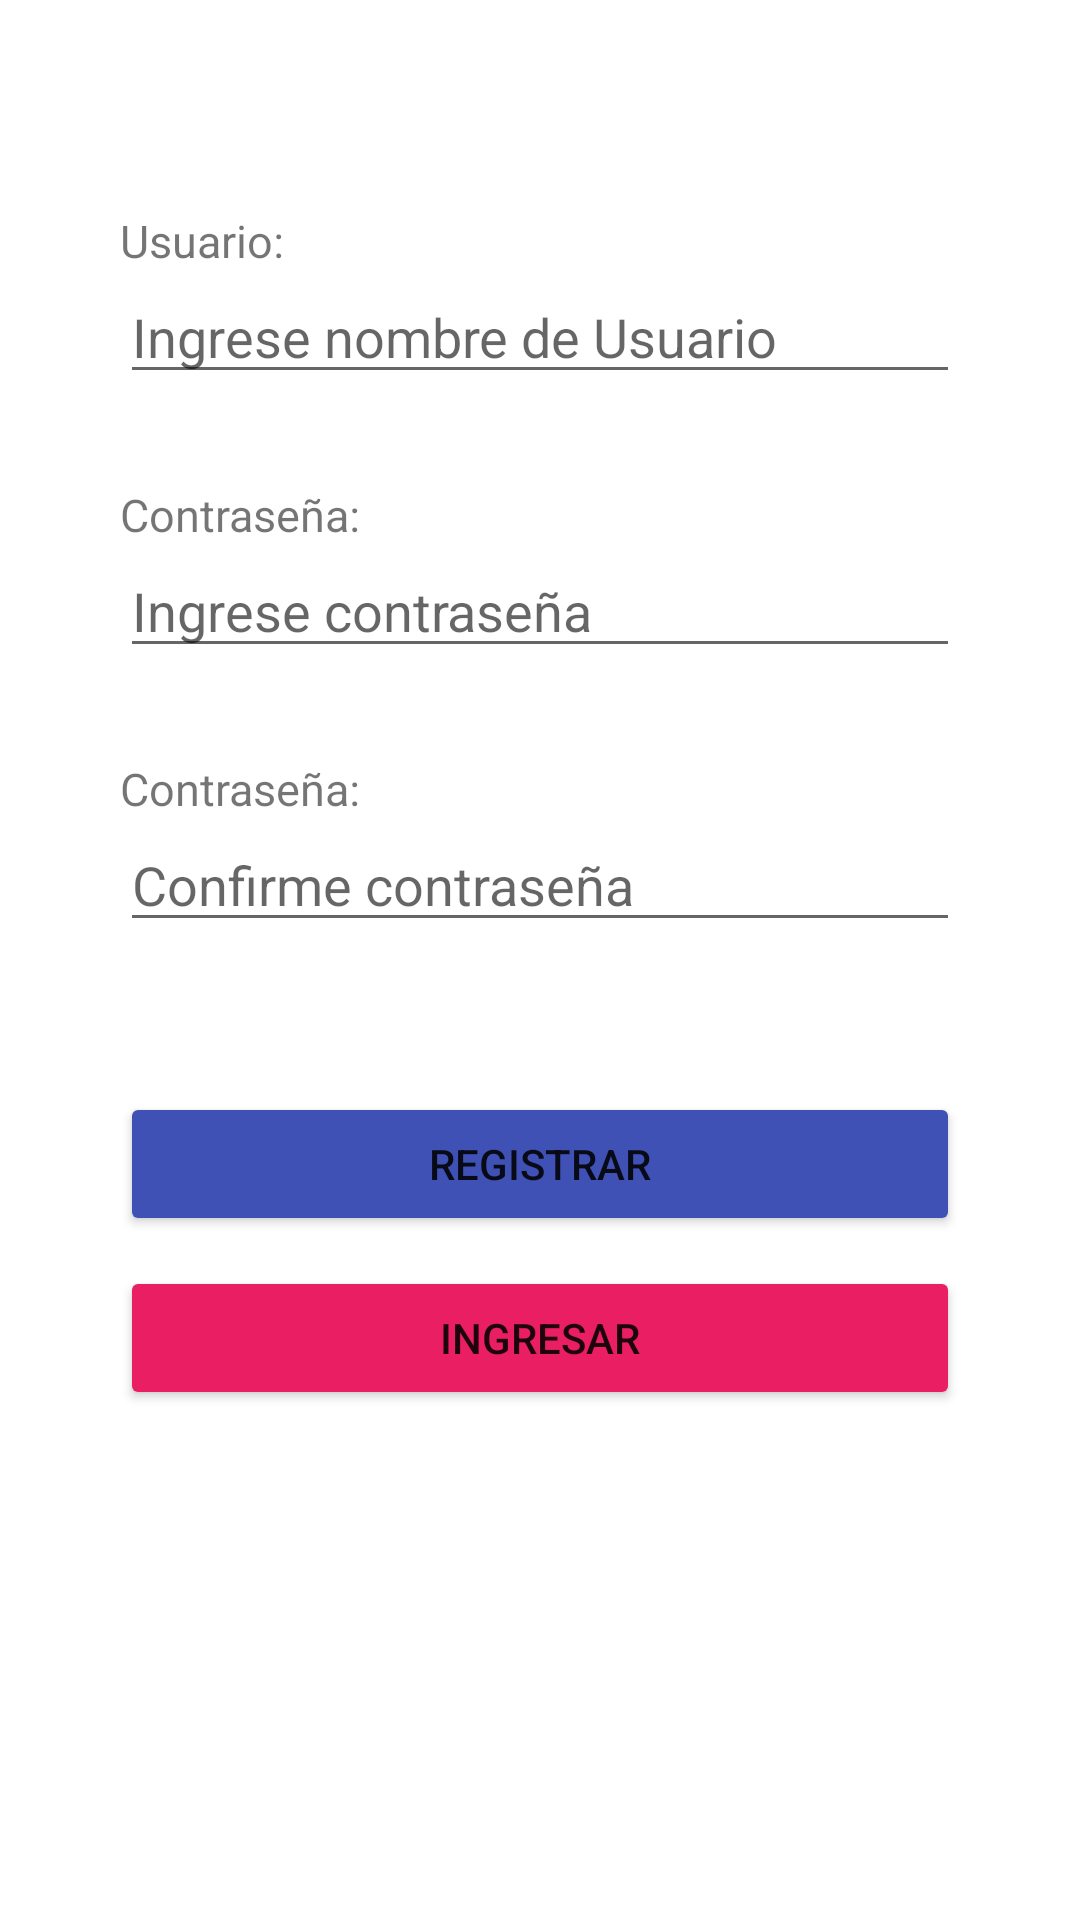

Produce the Android XML layout that renders to this screen, including the resource entries it uses.
<!-- AndroidManifest.xml: application theme Theme.AppWebProjectDAMv1 -->
<!-- res/layout/activity_main.xml -->
<?xml version="1.0" encoding="utf-8"?>
<RelativeLayout xmlns:android="http://schemas.android.com/apk/res/android"
    xmlns:app="http://schemas.android.com/apk/res-auto"
    xmlns:tools="http://schemas.android.com/tools"
    android:layout_width="match_parent"
    android:layout_height="match_parent"
    android:padding="40dp"
    tools:context=".MainActivity">

    <TextView
        android:layout_width="match_parent"
        android:layout_height="wrap_content"
        android:text="Usuario:"
        android:textSize="15dp"
        android:layout_marginTop="30dp"/>

    <EditText
        android:layout_width="match_parent"
        android:layout_height="wrap_content"
        android:id="@+id/txtUsuario"
        android:hint="Ingrese nombre de Usuario"
        android:layout_marginTop="50dp"/>

    <TextView
        android:layout_width="match_parent"
        android:layout_height="wrap_content"
        android:text="Contraseña:"
        android:textSize="15dp"
        android:layout_below="@id/txtUsuario"
        android:layout_marginTop="30dp"/>

    <EditText
        android:layout_width="match_parent"
        android:layout_height="wrap_content"
        android:id="@+id/txtContraseña"
        android:hint="Ingrese contraseña"
        android:layout_marginTop="50dp"
        android:layout_below="@id/txtUsuario"/>

    <TextView
        android:layout_width="match_parent"
        android:layout_height="wrap_content"
        android:text="Contraseña:"
        android:textSize="15dp"
        android:layout_below="@id/txtContraseña"
        android:layout_marginTop="30dp"/>

    <EditText
        android:layout_width="match_parent"
        android:layout_height="wrap_content"
        android:id="@+id/txtRContraseña"
        android:hint="Confirme contraseña"
        android:layout_marginTop="50dp"
        android:layout_below="@id/txtContraseña"/>

    <Button
        android:id="@+id/btnRegistrar"
        android:layout_width="match_parent"
        android:layout_height="wrap_content"
        android:layout_below="@id/txtRContraseña"
        android:layout_marginTop="50dp"
        android:text="Registrar"
        app:backgroundTint="#3F51B5" />

    <Button
        android:id="@+id/btnIngresar"
        android:layout_width="match_parent"
        android:layout_height="wrap_content"
        android:layout_below="@id/btnRegistrar"
        android:layout_marginTop="10dp"
        android:text="Ingresar"
        app:backgroundTint="#E91E63" />

</RelativeLayout>
<!-- resources referenced by this layout -->
<resources>
  <style name="Theme.AppWebProjectDAMv1" parent="Theme.MaterialComponents.DayNight.DarkActionBar">
          
          <item name="colorPrimary">@color/purple_500</item>
          <item name="colorPrimaryVariant">@color/purple_700</item>
          <item name="colorOnPrimary">@color/white</item>
          
          <item name="colorSecondary">@color/teal_200</item>
          <item name="colorSecondaryVariant">@color/teal_700</item>
          <item name="colorOnSecondary">@color/black</item>
          
          <item name="android:statusBarColor" tools:targetApi="l">?attr/colorPrimaryVariant</item>
          
      </style>
  <!-- not gathered from this repository: default colours our renderer supplied (Android Studio template values) -->
  <color name="purple_500">#FF6200EE</color>
  <color name="purple_700">#FF3700B3</color>
  <color name="teal_200">#FF03DAC5</color>
  <color name="teal_700">#FF018786</color>
  <color name="black">#FF000000</color>
  <color name="white">#FFFFFFFF</color>
</resources>
